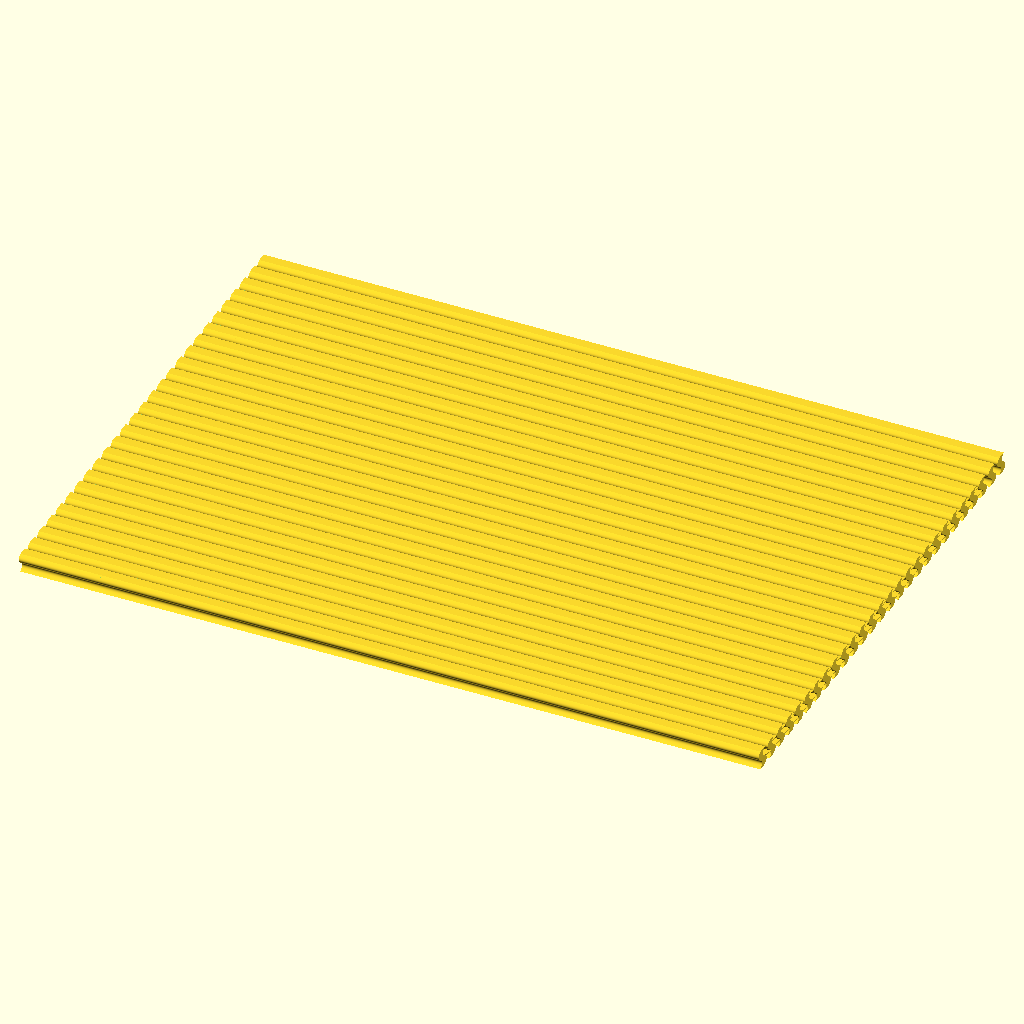
Cell 1: the model at its default parameters.
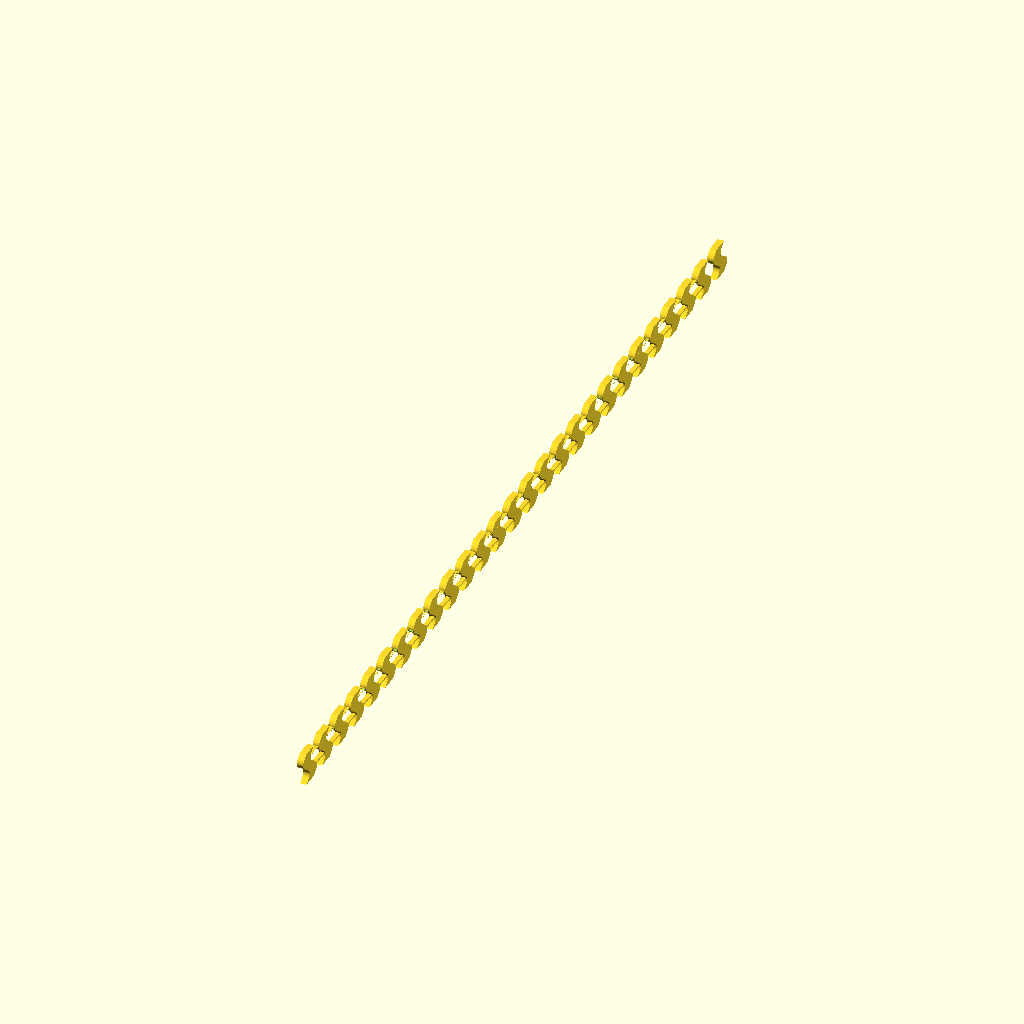
Cell 2: sheet_L = 1 (everything else at default).
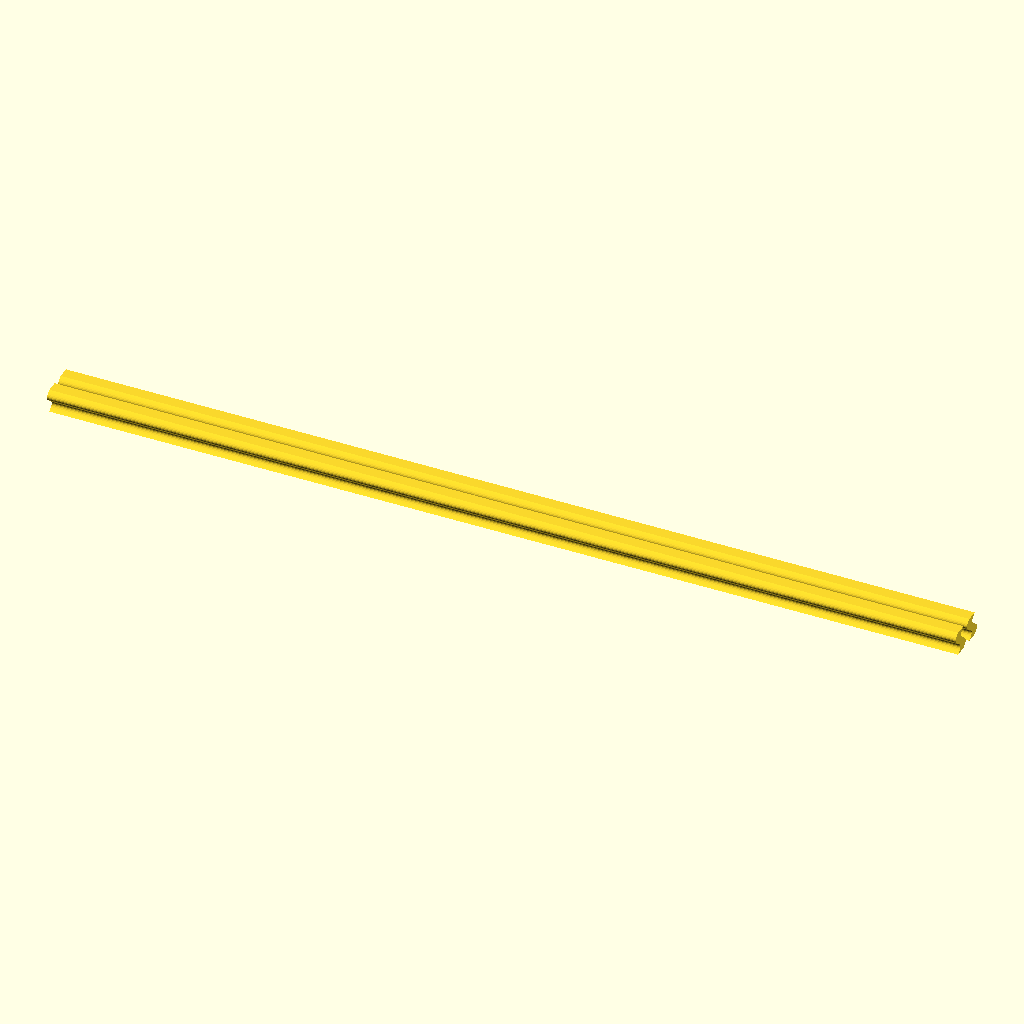
Cell 3 — sheet_W set to 1, the other parameters unchanged.
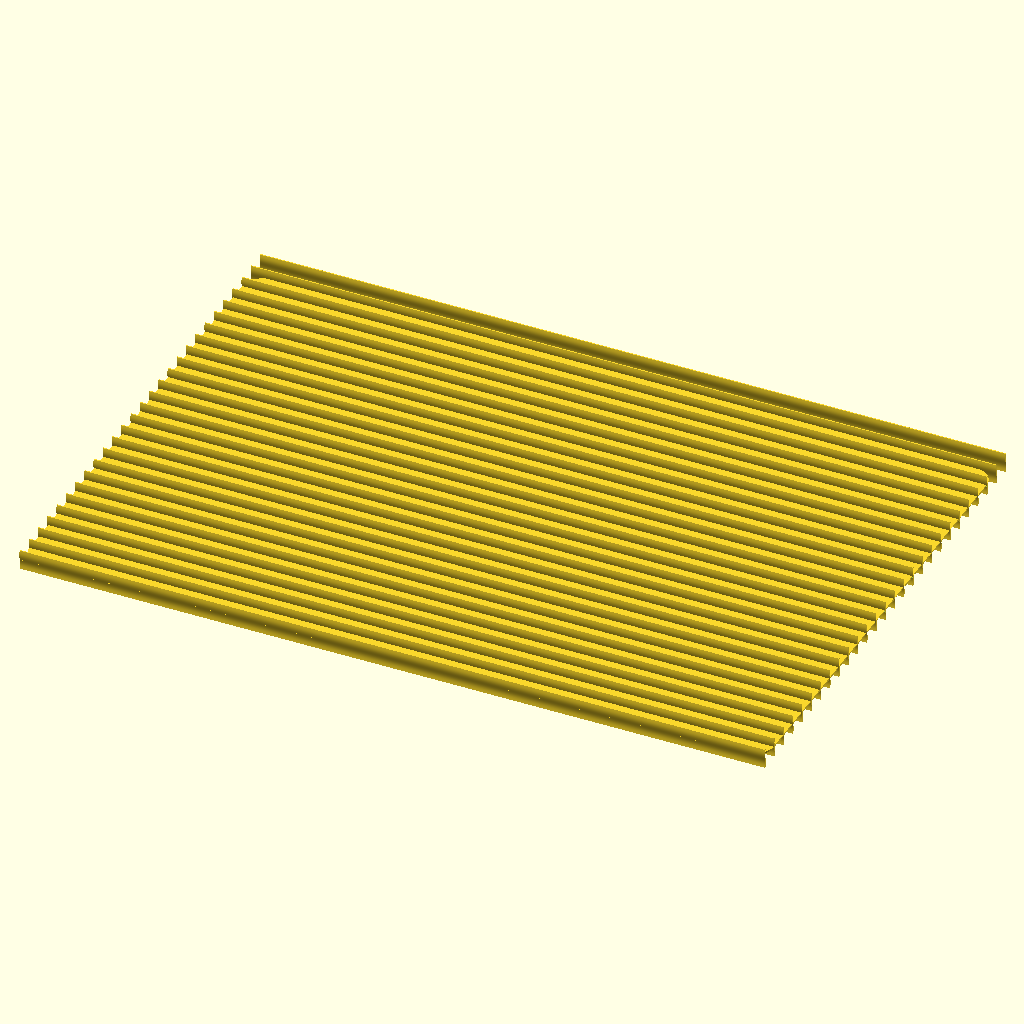
Cell 4: sheet_T = 0.1 (everything else at default).
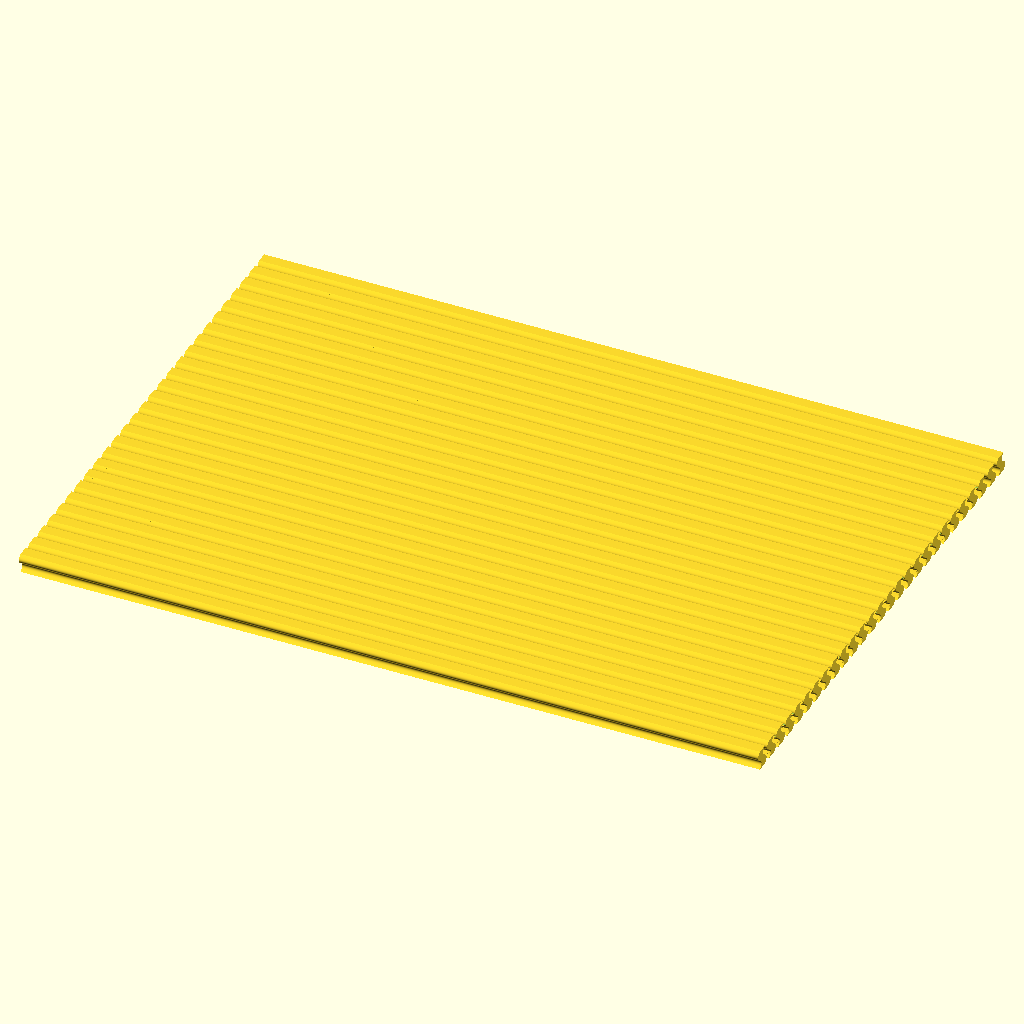
Cell 5: liner_T = 0.05 (everything else at default).
All cells are drawn from the same view direction (rotation 55°, 0°, 25°, orthographic, colour scheme Cornfield), but the view is re-fitted for each cell, so position and scale can differ between cells as well as the parameter.
The OpenSCAD source (results/nopscadlib/craft/scad/sheet__Cardboard.scad):
// Corrugated cardboard sheet (single connected solid)

// Parameters
sheet_L = 300; //[150:600:1]
sheet_W = 200; //[100:400:1]
sheet_T = 4;   //[2:8:0.1]

liner_T = 0.35; //[0.2:0.8:0.05]
core_T  = 3.3;  //[1.6:6.6:0.1]

corr_pitch = 8;  //[4:16:0.5]
corr_amp   = 1.65; //[0.8:3.3:0.05]

corner_R = 8; //[2:20:1]
overlap  = 0.25; //[0.1:1:0.05]

edge_crush_depth = 0.6; //[0.2:1.5:0.1]
edge_crush_band  = 6;   //[2:15:0.5]

texture_depth = 0.15; //[0.05:0.4:0.01]
texture_pitch = 12;   //[6:30:1]

// Derived / safety
eps = 0.01;
core_gap = max(0, sheet_T - 2*liner_T);
core_scale = (core_T <= 0) ? 1 : min(1, (core_gap + 2*overlap) / core_T);
core_T_eff = core_T * core_scale;

$fn = 48;

// ---------- Helpers ----------
module rounded_rect_2d(L, W, R){
  R2 = min(R, min(L, W)/2 - eps);
  hull() {
    translate([ L/2 - R2,  W/2 - R2]) circle(r=R2);
    translate([-L/2 + R2,  W/2 - R2]) circle(r=R2);
    translate([-L/2 + R2, -W/2 + R2]) circle(r=R2);
    translate([ L/2 - R2, -W/2 + R2]) circle(r=R2);
  }
}

module sheet_outline_3d(h){
  linear_extrude(height=h, center=true)
    rounded_rect_2d(sheet_L, sheet_W, corner_R);
}

module top_liner(){
  translate([0,0, sheet_T/2 - liner_T/2])
    sheet_outline_3d(liner_T);
}

module bottom_liner(){
  translate([0,0,-sheet_T/2 + liner_T/2])
    sheet_outline_3d(liner_T);
}

// Corrugated core: sinusoidal web extruded along X, repeated across Y
module corrugated_core(){
  // Place core between liners with slight overlap into liners for connectivity
  z0 = 0; // centered
  h_core = core_gap + 2*overlap;

  // 2D wave in Y-Z plane, then extrude along X
  module wave_strip(y_center){
    translate([0, y_center, z0])
      rotate([0,90,0])  // make extrusion axis = X
        linear_extrude(height=sheet_L + 2*overlap, center=true, convexity=10)
          polygon(points=
            let(
              n = max(24, ceil( (sheet_W / corr_pitch) * 24 )),
              y0 = -corr_pitch/2,
              y1 =  corr_pitch/2,
              dy = (y1 - y0)/n
            )
            concat(
              // top edge of strip follows sine
              [ for (i=[0:n]) [ y0 + i*dy,  (corr_amp*core_scale) * sin(360*(y0 + i*dy)/corr_pitch) + (h_core/2 - eps) ] ],
              // bottom edge returns back
              [ for (i=[n:-1:0]) [ y0 + i*dy, (corr_amp*core_scale) * sin(360*(y0 + i*dy)/corr_pitch) - (h_core/2 - eps) ] ]
            )
          );
  }

  // Repeat strips across width; overlap slightly to avoid gaps
  union(){
    for (y = [-sheet_W/2 : corr_pitch : sheet_W/2 + corr_pitch])
      wave_strip(y);
  }
}

// Surface texture ridges (subtle) on top liner only
module surface_texture(){
  zt = sheet_T/2 - texture_depth/2;
  intersection(){
    translate([0,0,zt])
      union(){
        for (y = [-sheet_W/2 : texture_pitch : sheet_W/2])
          translate([0,y,0])
            cube([sheet_L + 2*overlap, texture_pitch/3, texture_depth], center=true);
      }
    // clip to sheet outline
    translate([0,0,zt])
      sheet_outline_3d(texture_depth + 2*eps);
  }
}

// Edge crush: subtract shallow bands near edges on top surface
module edge_crush_cut(){
  zc = sheet_T/2 - edge_crush_depth/2;
  intersection(){
    translate([0,0,zc])
      union(){
        // X edges
        translate([ sheet_L/2 - edge_crush_band/2, 0, 0])
          cube([edge_crush_band, sheet_W + 2*overlap, edge_crush_depth], center=true);
        translate([-sheet_L/2 + edge_crush_band/2, 0, 0])
          cube([edge_crush_band, sheet_W + 2*overlap, edge_crush_depth], center=true);
        // Y edges
        translate([0, sheet_W/2 - edge_crush_band/2, 0])
          cube([sheet_L + 2*overlap, edge_crush_band, edge_crush_depth], center=true);
        translate([0,-sheet_W/2 + edge_crush_band/2, 0])
          cube([sheet_L + 2*overlap, edge_crush_band, edge_crush_depth], center=true);
      }
    // clip to sheet outline
    translate([0,0,zc])
      sheet_outline_3d(edge_crush_depth + 2*eps);
  }
}

// ---------- Final model (one connected solid) ----------
module complete_model(){
  difference(){
    union(){
      // Liners
      top_liner();
      bottom_liner();

      // Corrugated core (connected via overlap into liners)
      corrugated_core();

      // Subtle top texture (adds visible detail)
      surface_texture();
    }
    // Edge crush subtraction (still leaves connected solid)
    edge_crush_cut();
  }
}

complete_model();
Parameter table extracted from the source (name, type, default, range or options):
sheet_L: number, default 300, range 1 to 150, step 600
sheet_W: number, default 200, range 1 to 100, step 400
sheet_T: number, default 4, range 0.1 to 2, step 8
liner_T: number, default 0.35, range 0.05 to 0.2, step 0.8
core_T: number, default 3.3, range 0.1 to 1.6, step 6.6
corr_pitch: number, default 8, range 0.5 to 4, step 16
corr_amp: number, default 1.65, range 0.05 to 0.8, step 3.3
corner_R: number, default 8, range 1 to 2, step 20
overlap: number, default 0.25, range 0.05 to 0.1, step 1
edge_crush_depth: number, default 0.6, range 0.1 to 0.2, step 1.5
edge_crush_band: number, default 6, range 0.5 to 2, step 15
texture_depth: number, default 0.15, range 0.01 to 0.05, step 0.4
texture_pitch: number, default 12, range 1 to 6, step 30
eps: number, default 0.01
